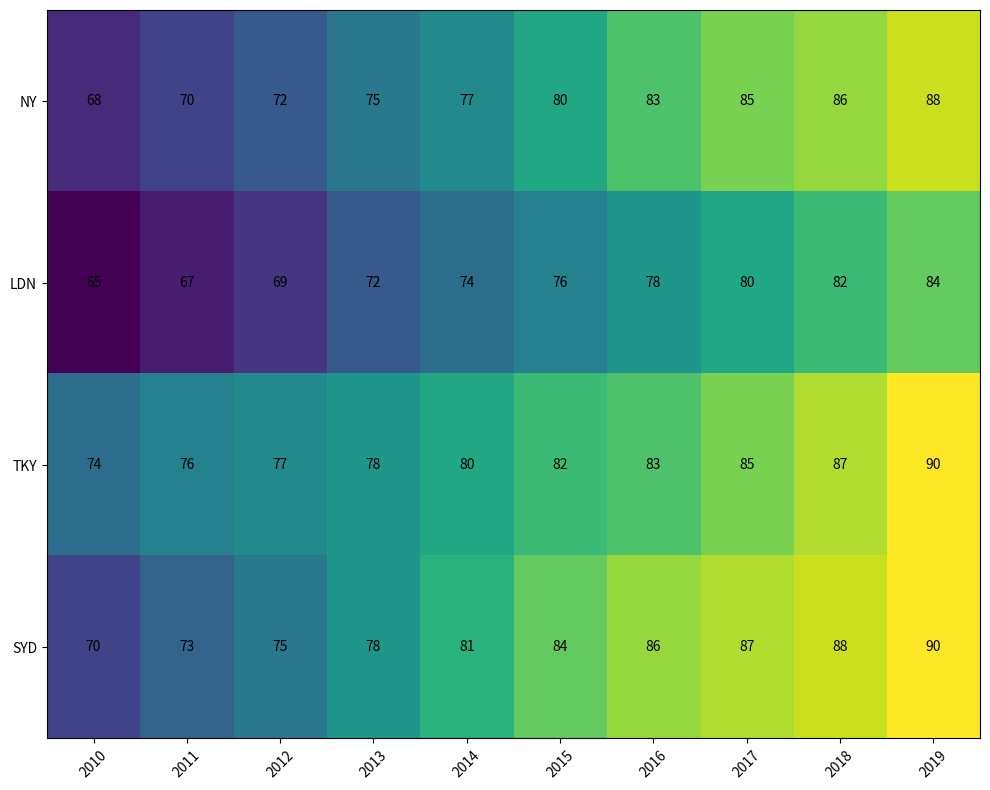

Write the Python code that produced this figure.
import matplotlib.pyplot as plt
import numpy as np

cities = ['NY', 'LDN', 'TKY', 'SYD']
years = np.arange(2010, 2020)
ucri_scores = np.array([
    [68, 70, 72, 75, 77, 80, 83, 85, 86, 88],
    [65, 67, 69, 72, 74, 76, 78, 80, 82, 84],
    [74, 76, 77, 78, 80, 82, 83, 85, 87, 90],
    [70, 73, 75, 78, 81, 84, 86, 87, 88, 90]
])

fig, ax = plt.subplots(figsize=(10, 8))
cax = ax.imshow(ucri_scores, cmap='viridis', aspect='auto')

ax.set_xticks(np.arange(len(years)))
ax.set_yticks(np.arange(len(cities)))
ax.set_xticklabels(years)
ax.set_yticklabels(cities)

plt.xticks(rotation=45)

for i in range(len(cities)):
    for j in range(len(years)):
        ax.text(j, i, ucri_scores[i, j], va='center', ha='center', color='black', fontsize=10)

plt.tight_layout()
plt.show()
